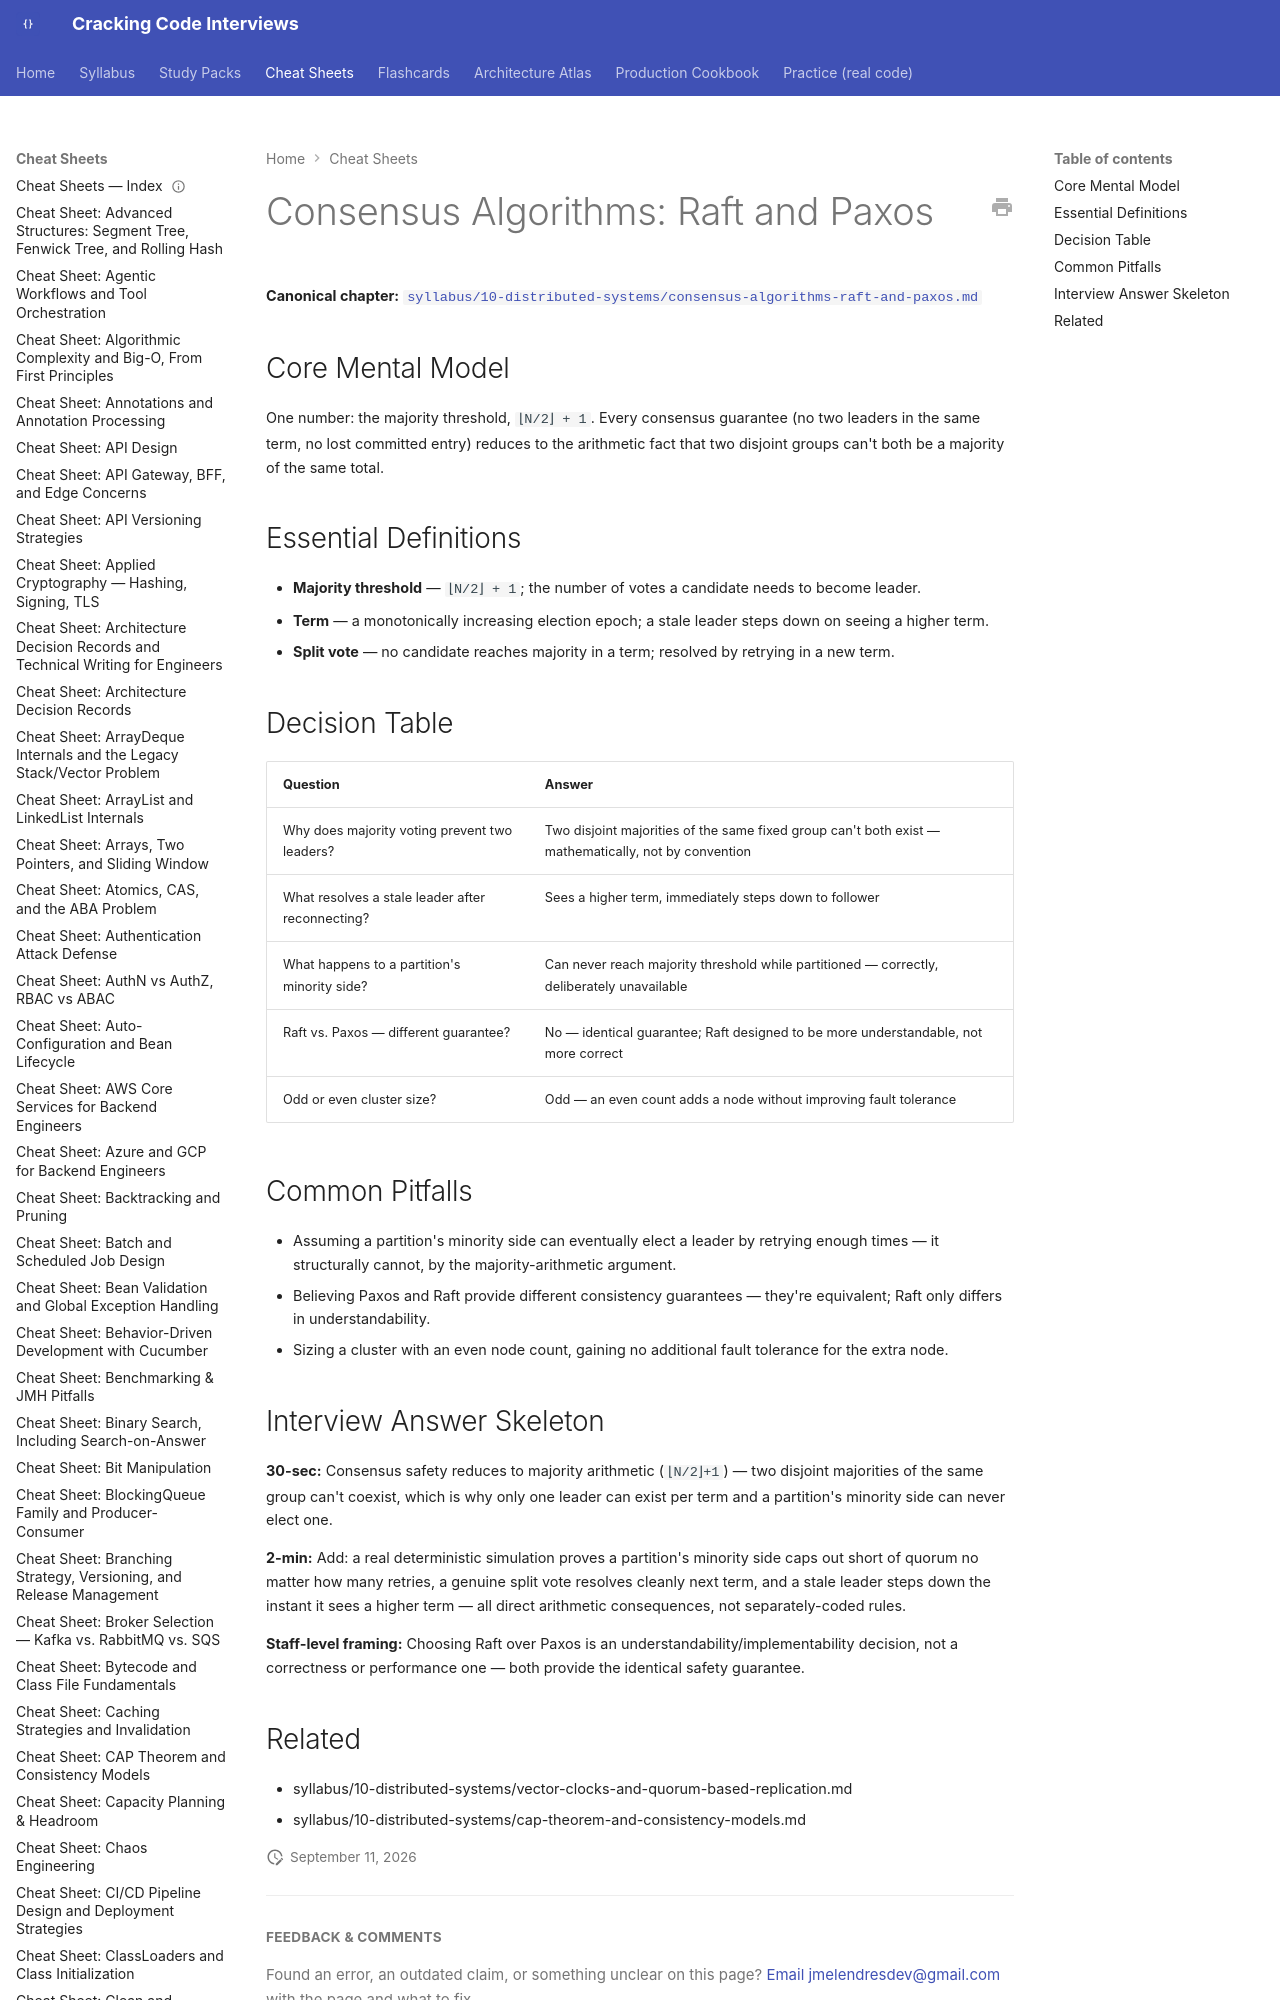

repository: JuanMelendres/cracking-code-interviews · page: cheat-sheets/consensus-algorithms-raft-and-paxos/index.html · generator: mkdocs

---
title: "Cheat Sheet: Consensus Algorithms — Raft and Paxos"
slug: consensus-algorithms-raft-and-paxos
document_type: cheat-sheet
domain: 10-distributed-systems
topic_id: T-2403
canonical: ../syllabus/10-distributed-systems/consensus-algorithms-raft-and-paxos.md
last_updated: 2026-09-11
---
